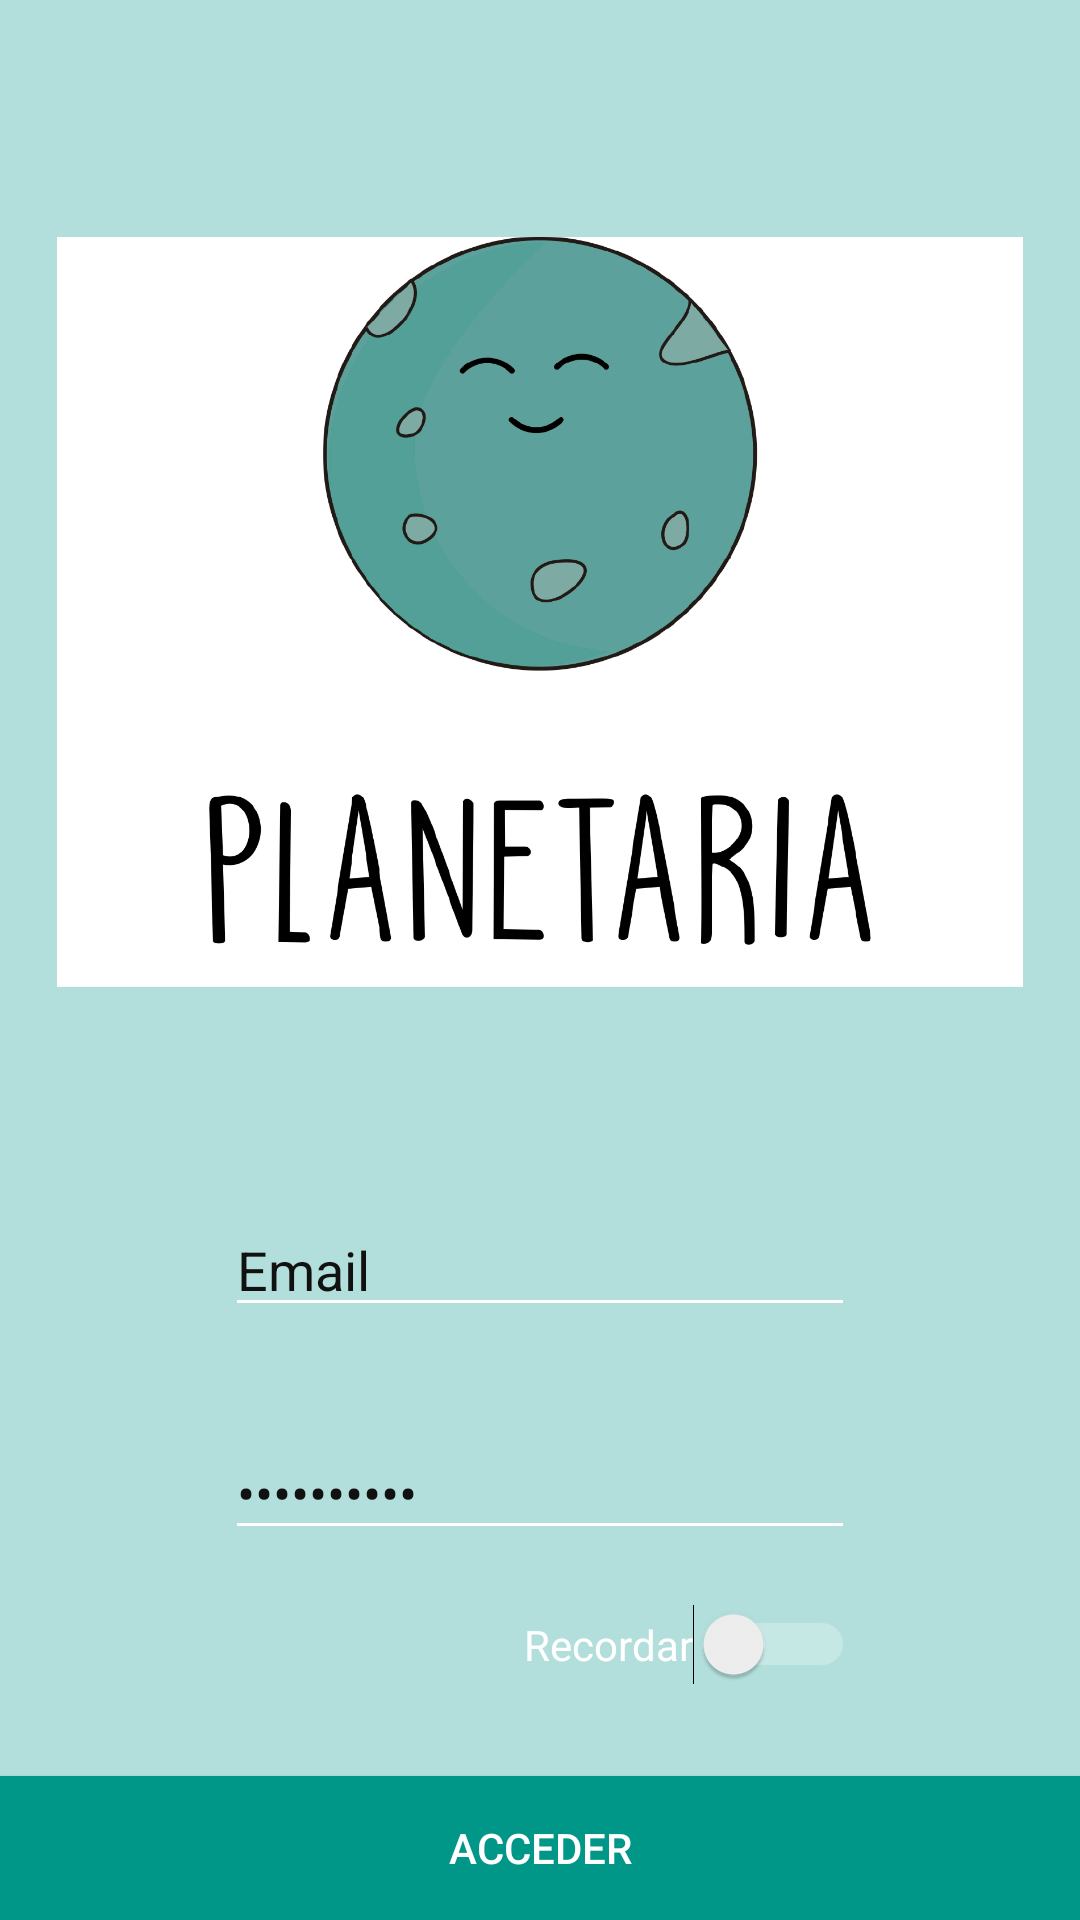

Android layout source for this screen:
<!-- AndroidManifest.xml: application theme AppTheme -->
<!-- res/layout/activity_login.xml -->
<?xml version="1.0" encoding="utf-8"?>
<RelativeLayout xmlns:android="http://schemas.android.com/apk/res/android"
    xmlns:app="http://schemas.android.com/apk/res-auto"
    android:background="@color/colorPrimaryLight"
    xmlns:tools="http://schemas.android.com/tools"
    android:layout_width="match_parent"
    android:theme="@style/ThemeOverlay.AppCompat.Dark.ActionBar"
    app:popupTheme="@style/ThemeOverlay.AppCompat.Light"
    android:layout_height="match_parent"
    tools:context="com.tfm.miguel.planetaria.Activities.LoginActivity">

    <EditText

        android:id="@+id/editTextEmail"
        android:layout_width="wrap_content"
        android:layout_height="wrap_content"
        android:ems="10"
        android:inputType="textEmailAddress"
        android:text="Email"
        android:textColor="#111111"
        android:layout_marginTop="72dp"
        android:layout_below="@+id/imageViewPlanetaria"
        android:layout_alignStart="@+id/editTextPassword" />

    <EditText
        android:id="@+id/editTextPassword"
        android:layout_width="wrap_content"
        android:layout_height="wrap_content"
        android:ems="10"
        android:textColor="#111111"
        android:inputType="textPassword"
        android:text="Contraseña"
        android:layout_marginTop="33dp"
        android:layout_below="@+id/editTextEmail"
        android:layout_centerHorizontal="true" />

    <Switch
        android:id="@+id/switchRemember"
        android:layout_width="wrap_content"
        android:layout_height="wrap_content"
        android:text="Recordar"
        android:layout_marginTop="18dp"
        android:layout_below="@+id/editTextPassword"
        android:layout_alignEnd="@+id/editTextPassword" />

    <Button
        android:id="@+id/buttonAcceder"
        android:layout_width="match_parent"
        android:layout_height="wrap_content"
        android:background="@color/colorPrimary"
        android:text="Acceder"
        android:layout_alignParentBottom="true"
        android:layout_alignParentStart="true" />

    <ImageView
        android:id="@+id/imageViewPlanetaria"
        android:layout_width="400dp"
        android:layout_height="250dp"
        android:layout_marginTop="79dp"
        app:srcCompat="@drawable/logo"
        android:layout_alignParentTop="true"
        android:layout_alignParentStart="true" />
</RelativeLayout>
<!-- resources referenced by this layout -->
<resources>
  <color name="colorPrimary">#009688</color>
  <color name="colorPrimaryLight">#B2DFDB</color>
  <!-- drawable logo: png bitmap (drawable, 156308 bytes) -->
  <style name="AppTheme" parent="Theme.AppCompat.Light.NoActionBar">
          
          <item name="colorPrimary">@color/colorPrimary</item>
          <item name="colorPrimaryDark">@color/colorPrimaryDark</item>
          <item name="colorAccent">@color/colorAccent</item>
          <item name="android:windowDrawsSystemBarBackgrounds">true</item>
          <item name="android:statusBarColor">@android:color/transparent </item>
      </style>
  <color name="colorPrimaryDark">#00796B</color>
  <color name="colorAccent">#607D8B</color>
</resources>
